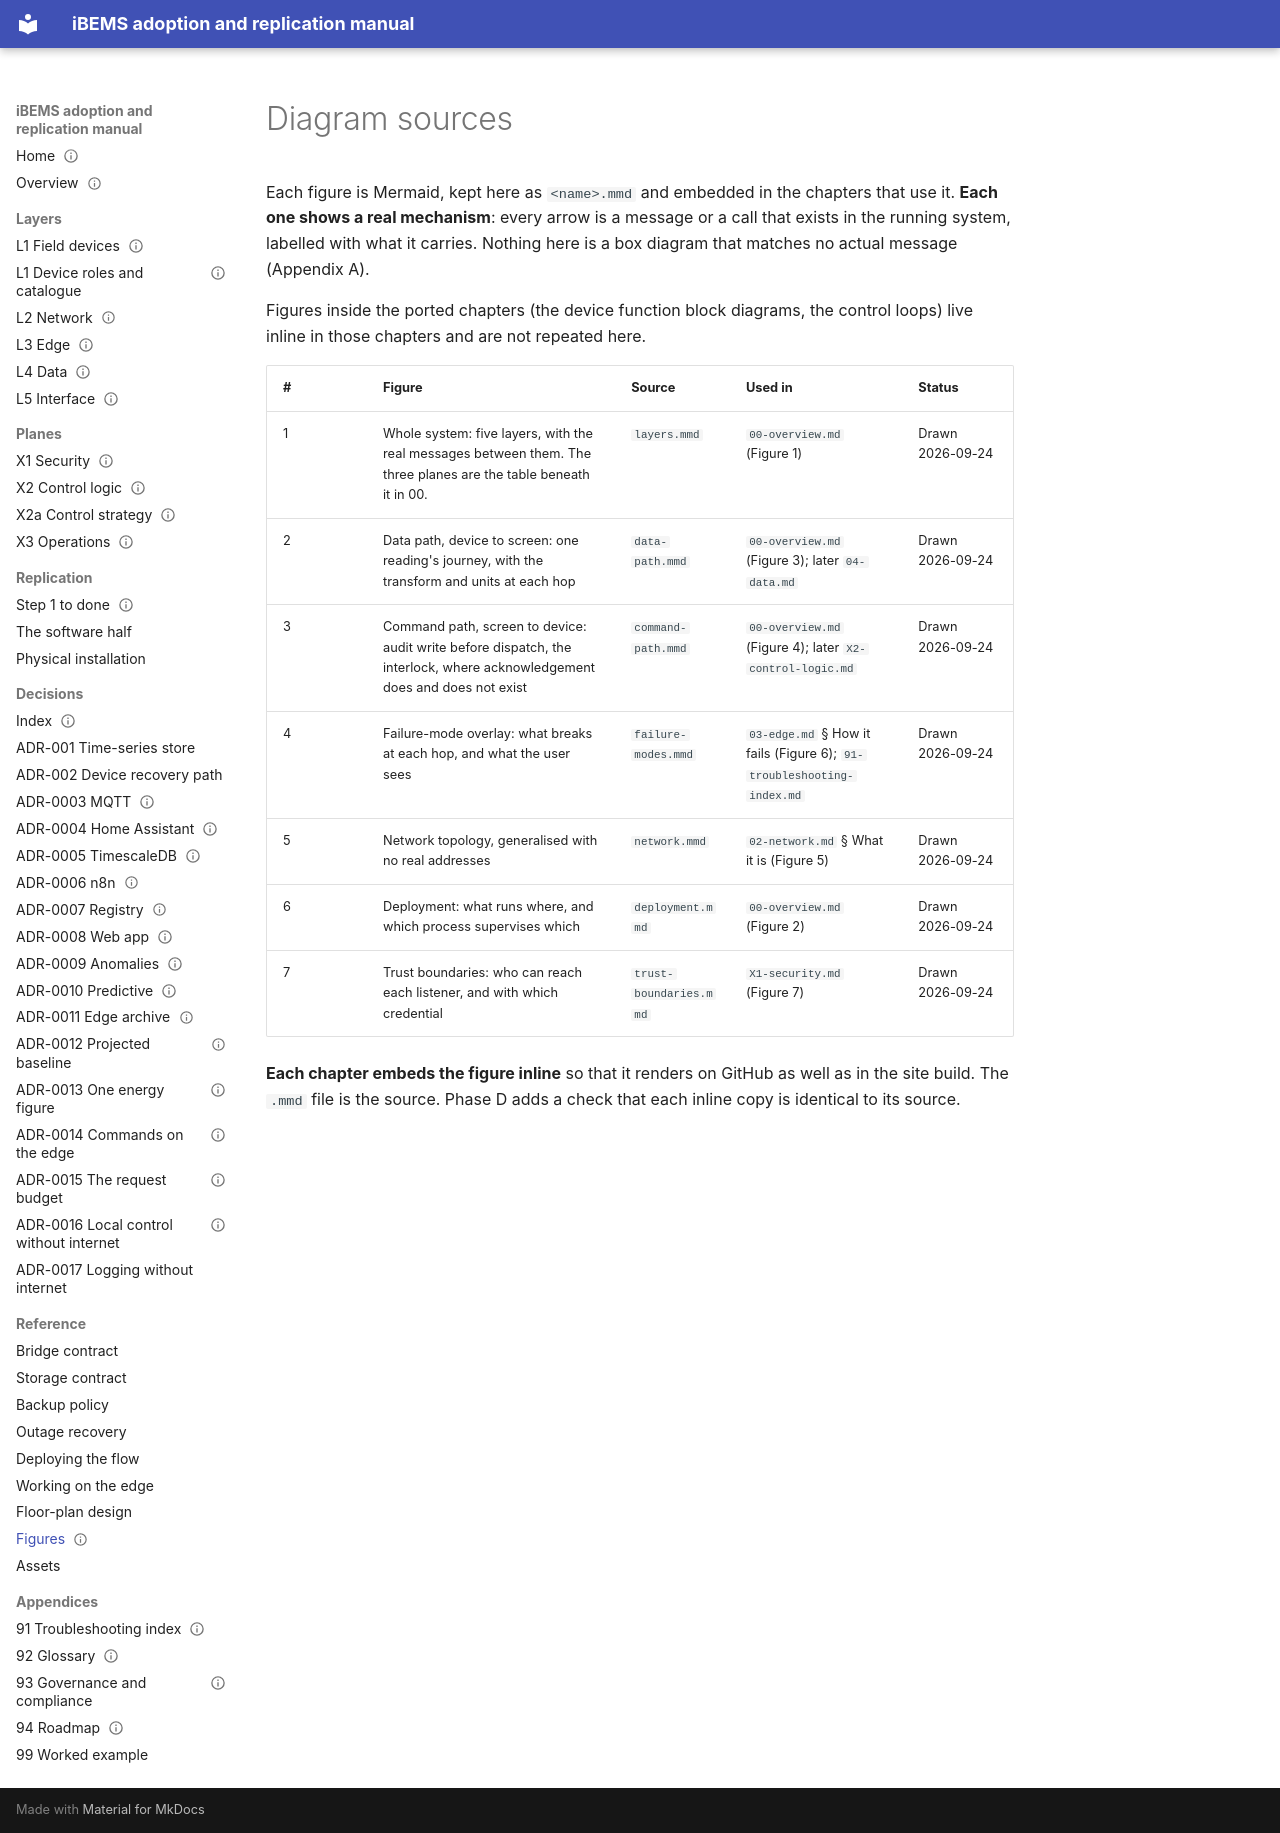

repository: bems2026/bems · page: diagrams/index.html · generator: mkdocs

---
title: Diagram sources
purpose: The system figures the manual requires, their source files, and where each is used
audience: [integrator]
status: Draft
last_verified: 2026-09-24
applies_to: repo afa5aaf
evidence: []
---

# Diagram sources

Each figure is Mermaid, kept here as `<name>.mmd` and embedded in the chapters that use it. **Each one shows a real
mechanism**: every arrow is a message or a call that exists in the running system, labelled with what it carries.
Nothing here is a box diagram that matches no actual message (Appendix A).

Figures inside the ported chapters (the device function block diagrams, the control loops) live inline in those
chapters and are not repeated here.

| # | Figure | Source | Used in | Status |
|---|---|---|---|---|
| 1 | Whole system: five layers, with the real messages between them. The three planes are the table beneath it in 00. | `layers.mmd` | `00-overview.md` (Figure 1) | Drawn 2026-09-24 |
| 2 | Data path, device to screen: one reading's journey, with the transform and units at each hop | `data-path.mmd` | `00-overview.md` (Figure 3); later `04-data.md` | Drawn 2026-09-24 |
| 3 | Command path, screen to device: audit write before dispatch, the interlock, where acknowledgement does and does not exist | `command-path.mmd` | `00-overview.md` (Figure 4); later `X2-control-logic.md` | Drawn 2026-09-24 |
| 4 | Failure-mode overlay: what breaks at each hop, and what the user sees | `failure-modes.mmd` | `03-edge.md` § How it fails (Figure 6); `91-troubleshooting-index.md` | Drawn 2026-09-24 |
| 5 | Network topology, generalised with no real addresses | `network.mmd` | `02-network.md` § What it is (Figure 5) | Drawn 2026-09-24 |
| 6 | Deployment: what runs where, and which process supervises which | `deployment.mmd` | `00-overview.md` (Figure 2) | Drawn 2026-09-24 |
| 7 | Trust boundaries: who can reach each listener, and with which credential | `trust-boundaries.mmd` | `X1-security.md` (Figure 7) | Drawn 2026-09-24 |

**Each chapter embeds the figure inline** so that it renders on GitHub as well as in the site build. The `.mmd` file is
the source. Phase D adds a check that each inline copy is identical to its source.
